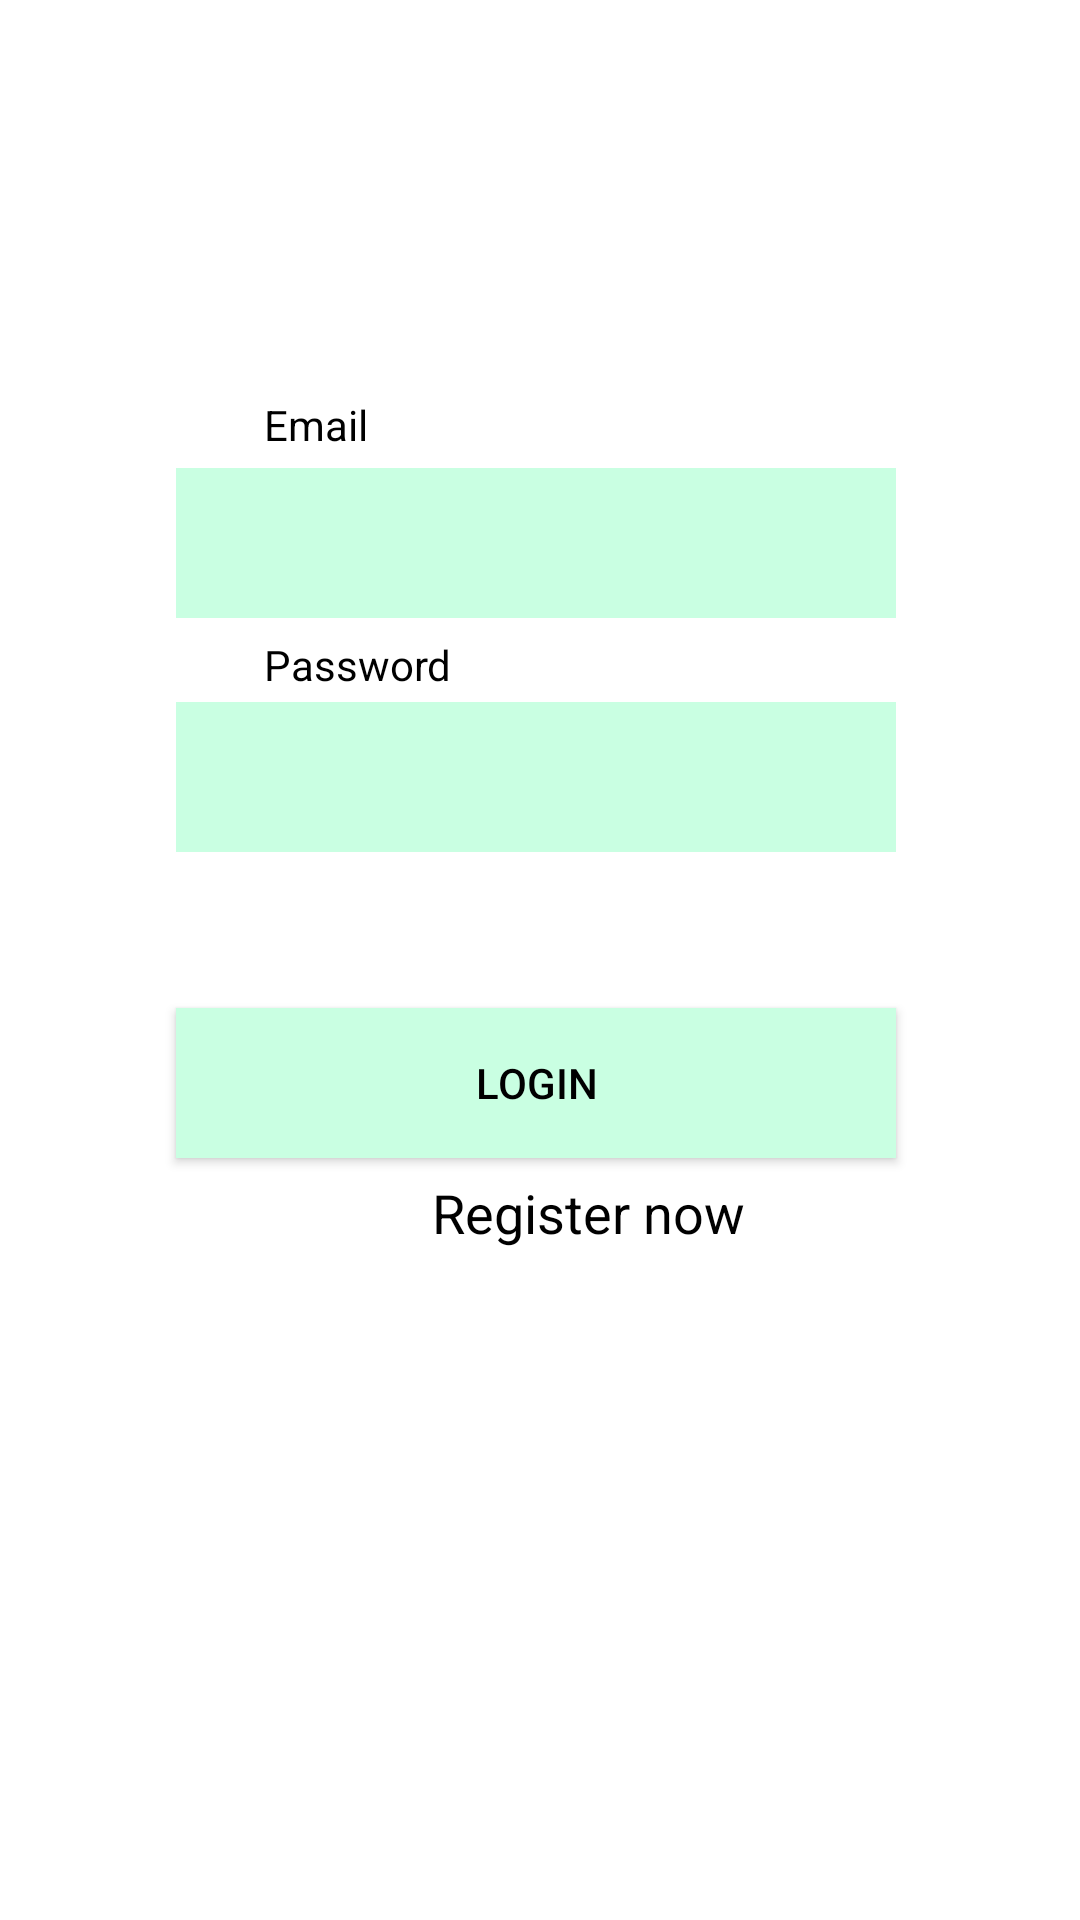

Produce the Android XML layout that renders to this screen, including the resource entries it uses.
<!-- AndroidManifest.xml: application theme Theme.AppCompat -->
<!-- res/layout/activity_login.xml -->
<?xml version="1.0" encoding="utf-8"?>
<androidx.constraintlayout.widget.ConstraintLayout
    xmlns:android="http://schemas.android.com/apk/res/android"
    xmlns:app="http://schemas.android.com/apk/res-auto"
    xmlns:tools="http://schemas.android.com/tools"
    android:layout_width="match_parent"
    android:layout_height="match_parent"
    android:background="@color/white">

    <EditText
        android:id="@+id/Login_username"
        android:layout_width="240dp"
        android:layout_height="50dp"
        android:layout_marginStart="100dp"
        android:layout_marginTop="156dp"
        android:layout_marginEnd="100dp"
        android:ems="10"
        android:inputType="textEmailAddress"
        app:layout_constraintEnd_toEndOf="parent"
        app:layout_constraintHorizontal_bias="0.517"
        app:layout_constraintStart_toStartOf="parent"
        app:layout_constraintTop_toTopOf="parent"
        android:textColor="@color/black"
        android:background="@color/text"/>

    <TextView
        android:id="@+id/hint_password"
        android:layout_width="103dp"
        android:layout_height="23dp"
        android:layout_marginStart="88dp"
        android:layout_marginTop="212dp"
        android:text="Password"
        app:layout_constraintStart_toStartOf="parent"
        app:layout_constraintTop_toTopOf="parent"
        android:textColor="@color/black"/>

    <TextView
        android:id="@+id/hint_email"
        android:layout_width="103dp"
        android:layout_height="23dp"
        android:layout_marginStart="88dp"
        android:layout_marginTop="132dp"
        android:text="Email"
        app:layout_constraintStart_toStartOf="parent"
        app:layout_constraintTop_toTopOf="parent"
        android:textColor="@color/black"/>

    <Button
        android:id="@+id/Login_button"
        android:layout_width="240dp"
        android:layout_height="50dp"
        android:layout_marginStart="100dp"
        android:layout_marginTop="52dp"
        android:layout_marginEnd="100dp"
        android:text="Login"
        app:layout_constraintEnd_toEndOf="parent"
        app:layout_constraintHorizontal_bias="0.517"
        app:layout_constraintStart_toStartOf="parent"
        app:layout_constraintTop_toBottomOf="@+id/Login_password"
        android:background="@color/text"
        android:textColor="@color/black"/>

    <EditText
        android:id="@+id/Login_password"
        android:layout_width="240dp"
        android:layout_height="50dp"
        android:layout_marginStart="100dp"
        android:layout_marginTop="28dp"
        android:layout_marginEnd="100dp"
        android:ems="10"
        android:inputType="textPassword"
        app:layout_constraintEnd_toEndOf="parent"
        app:layout_constraintHorizontal_bias="0.517"
        app:layout_constraintStart_toStartOf="parent"
        app:layout_constraintTop_toBottomOf="@+id/Login_username"
        android:textColor="@color/black"
        android:background="@color/text"/>

    <TextView
        android:id="@+id/gotoRegister"
        android:layout_width="112dp"
        android:layout_height="31dp"
        android:layout_marginStart="140dp"
        android:layout_marginTop="6dp"
        android:text="Register now"
        android:textAlignment="center"
        android:textSize="18sp"
        app:layout_constraintStart_toStartOf="parent"
        app:layout_constraintTop_toBottomOf="@+id/Login_button"
        android:textColor="@color/black"/>

</androidx.constraintlayout.widget.ConstraintLayout>
<!-- resources referenced by this layout -->
<resources>
  <color name="black">#FF000000</color>
  <color name="text">#C9FFE2</color>
  <color name="white">#FFFFFFFF</color>
</resources>
